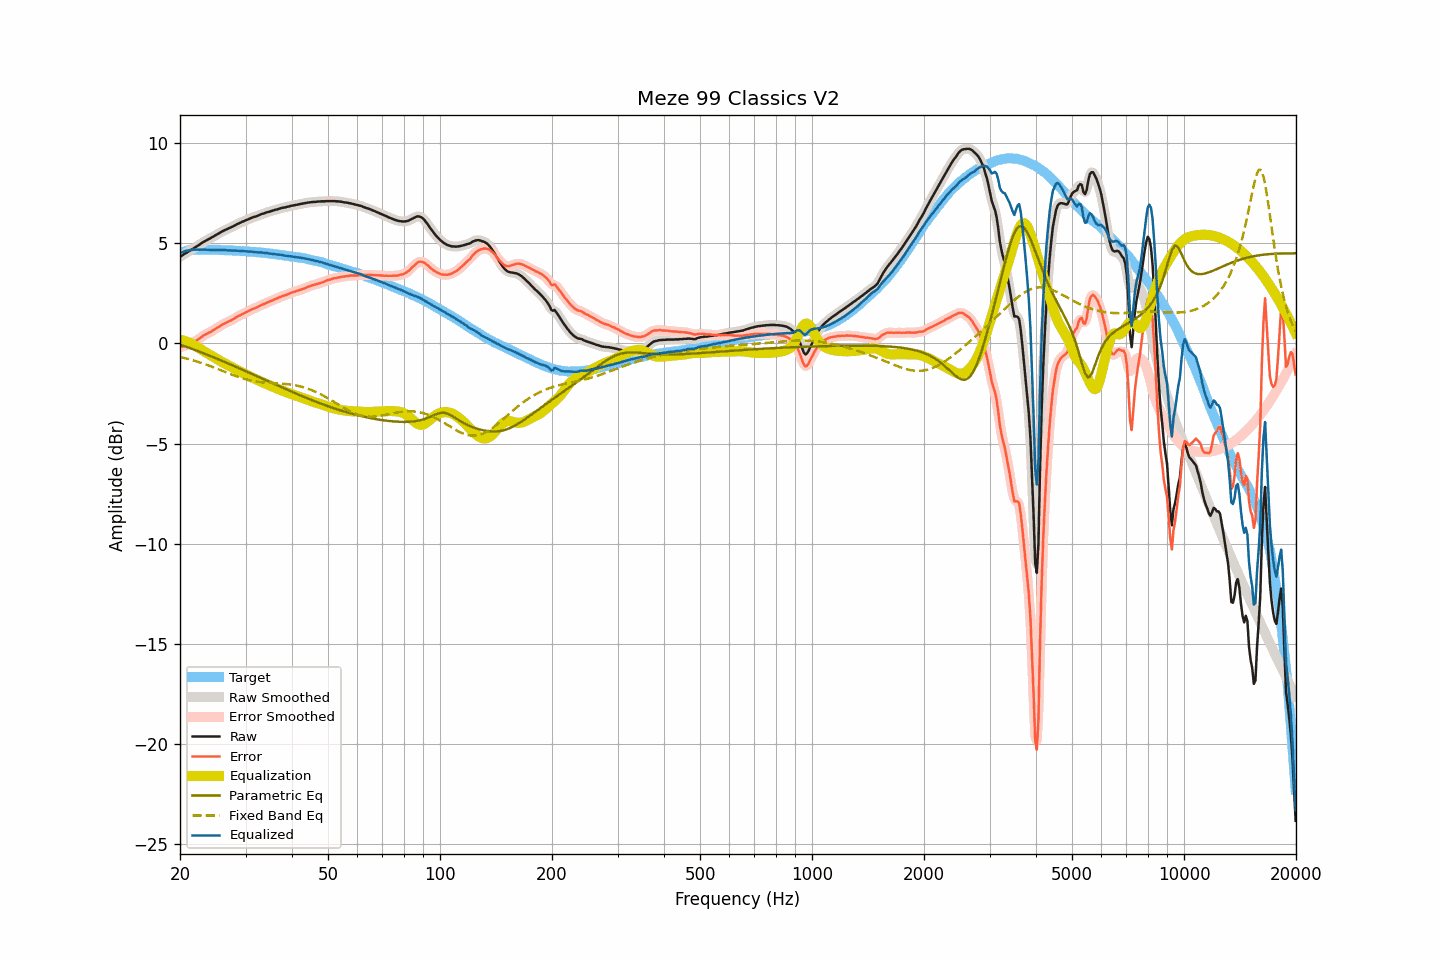

The file beside this chart, header and first rows:
frequency, raw, smoothed, error, error_smoothed, equalization, parametric_eq, fixed_band_eq, equalized_raw, equalized_smoothed, target
20.00, 4.32, 4.32, -0.19, -0.19, 0.19, -0.05, -0.67, 4.51, 4.51, 4.51
20.20, 4.37, 4.37, -0.17, -0.17, 0.17, -0.08, -0.69, 4.54, 4.54, 4.54
20.40, 4.42, 4.42, -0.15, -0.14, 0.15, -0.11, -0.71, 4.57, 4.57, 4.57
20.61, 4.48, 4.48, -0.11, -0.12, 0.12, -0.14, -0.73, 4.60, 4.60, 4.59
20.81, 4.52, 4.52, -0.10, -0.10, 0.10, -0.17, -0.75, 4.62, 4.62, 4.62
21.02, 4.57, 4.57, -0.08, -0.07, 0.07, -0.20, -0.77, 4.64, 4.64, 4.65
21.23, 4.62, 4.62, -0.04, -0.04, 0.03, -0.23, -0.80, 4.65, 4.65, 4.66
21.44, 4.67, 4.67, 0.00, 0.00, -0.01, -0.26, -0.82, 4.67, 4.67, 4.67
21.66, 4.72, 4.72, 0.04, 0.05, -0.05, -0.29, -0.84, 4.68, 4.68, 4.68
21.87, 4.77, 4.77, 0.10, 0.09, -0.09, -0.32, -0.86, 4.68, 4.68, 4.68
22.09, 4.82, 4.82, 0.14, 0.14, -0.14, -0.35, -0.89, 4.68, 4.68, 4.69
22.31, 4.87, 4.87, 0.19, 0.19, -0.19, -0.38, -0.91, 4.68, 4.68, 4.69
22.54, 4.92, 4.93, 0.24, 0.24, -0.24, -0.41, -0.94, 4.68, 4.68, 4.68
22.76, 4.98, 4.98, 0.30, 0.30, -0.30, -0.44, -0.97, 4.69, 4.68, 4.68
22.99, 5.03, 5.03, 0.36, 0.35, -0.35, -0.47, -0.99, 4.68, 4.68, 4.67
23.22, 5.08, 5.08, 0.41, 0.41, -0.40, -0.50, -1.02, 4.68, 4.68, 4.67
23.45, 5.12, 5.13, 0.45, 0.46, -0.45, -0.53, -1.05, 4.68, 4.68, 4.67
23.69, 5.17, 5.17, 0.50, 0.50, -0.49, -0.57, -1.08, 4.68, 4.67, 4.67
23.92, 5.21, 5.21, 0.54, 0.54, -0.54, -0.60, -1.11, 4.67, 4.67, 4.67
24.16, 5.25, 5.26, 0.57, 0.58, -0.59, -0.63, -1.14, 4.67, 4.67, 4.68
24.40, 5.30, 5.30, 0.62, 0.62, -0.63, -0.66, -1.17, 4.67, 4.67, 4.68
24.65, 5.34, 5.35, 0.67, 0.67, -0.68, -0.70, -1.20, 4.66, 4.67, 4.67
24.89, 5.39, 5.39, 0.73, 0.73, -0.73, -0.73, -1.23, 4.67, 4.67, 4.67
25.14, 5.44, 5.44, 0.78, 0.77, -0.77, -0.76, -1.26, 4.67, 4.66, 4.67
25.39, 5.48, 5.49, 0.82, 0.82, -0.82, -0.80, -1.29, 4.66, 4.66, 4.66
25.65, 5.53, 5.53, 0.87, 0.87, -0.87, -0.83, -1.32, 4.66, 4.66, 4.66
25.91, 5.58, 5.58, 0.93, 0.92, -0.92, -0.86, -1.36, 4.66, 4.66, 4.65
26.16, 5.62, 5.62, 0.97, 0.97, -0.96, -0.90, -1.39, 4.66, 4.66, 4.65
26.43, 5.66, 5.66, 1.01, 1.01, -1.00, -0.93, -1.42, 4.66, 4.66, 4.65
26.69, 5.69, 5.70, 1.04, 1.05, -1.05, -0.97, -1.45, 4.65, 4.65, 4.65
26.96, 5.73, 5.73, 1.08, 1.08, -1.09, -1.00, -1.48, 4.65, 4.65, 4.65
27.23, 5.77, 5.77, 1.12, 1.12, -1.13, -1.03, -1.52, 4.64, 4.64, 4.65
27.50, 5.80, 5.80, 1.16, 1.16, -1.17, -1.07, -1.55, 4.63, 4.63, 4.65
27.77, 5.84, 5.84, 1.21, 1.21, -1.21, -1.10, -1.58, 4.63, 4.63, 4.63
28.05, 5.88, 5.89, 1.25, 1.26, -1.26, -1.14, -1.61, 4.63, 4.63, 4.63
28.33, 5.93, 5.93, 1.31, 1.30, -1.30, -1.17, -1.64, 4.63, 4.63, 4.62
28.62, 5.97, 5.97, 1.35, 1.35, -1.34, -1.21, -1.67, 4.63, 4.62, 4.62
28.90, 6.00, 6.01, 1.38, 1.39, -1.39, -1.25, -1.69, 4.62, 4.62, 4.62
29.19, 6.04, 6.04, 1.44, 1.43, -1.43, -1.28, -1.72, 4.61, 4.61, 4.61
29.48, 6.08, 6.08, 1.47, 1.47, -1.47, -1.32, -1.74, 4.61, 4.61, 4.61
29.78, 6.11, 6.12, 1.51, 1.51, -1.51, -1.35, -1.77, 4.60, 4.60, 4.60
30.08, 6.15, 6.15, 1.55, 1.55, -1.55, -1.39, -1.79, 4.60, 4.60, 4.60
30.38, 6.18, 6.18, 1.59, 1.59, -1.59, -1.42, -1.81, 4.59, 4.59, 4.59
30.68, 6.21, 6.22, 1.63, 1.63, -1.63, -1.46, -1.83, 4.58, 4.59, 4.59
30.99, 6.25, 6.25, 1.68, 1.67, -1.67, -1.50, -1.85, 4.58, 4.58, 4.57
31.30, 6.28, 6.28, 1.71, 1.71, -1.71, -1.53, -1.87, 4.58, 4.58, 4.57
31.61, 6.31, 6.31, 1.74, 1.74, -1.74, -1.57, -1.88, 4.57, 4.57, 4.57
31.93, 6.33, 6.33, 1.77, 1.78, -1.78, -1.60, -1.90, 4.55, 4.55, 4.56
32.24, 6.36, 6.36, 1.82, 1.81, -1.82, -1.64, -1.91, 4.55, 4.55, 4.55
32.57, 6.39, 6.40, 1.85, 1.85, -1.85, -1.68, -1.92, 4.54, 4.54, 4.54
32.89, 6.43, 6.43, 1.89, 1.89, -1.89, -1.71, -1.93, 4.54, 4.54, 4.54
33.22, 6.46, 6.46, 1.93, 1.93, -1.93, -1.75, -1.94, 4.54, 4.53, 4.53
33.55, 6.48, 6.49, 1.96, 1.96, -1.96, -1.79, -1.95, 4.52, 4.53, 4.53
33.89, 6.51, 6.51, 2.00, 2.00, -2.00, -1.82, -1.95, 4.52, 4.52, 4.51
34.23, 6.54, 6.54, 2.03, 2.03, -2.03, -1.86, -1.96, 4.51, 4.51, 4.51
34.57, 6.56, 6.56, 2.07, 2.07, -2.07, -1.89, -1.96, 4.50, 4.50, 4.50
34.92, 6.58, 6.59, 2.10, 2.10, -2.10, -1.93, -1.97, 4.48, 4.48, 4.48
35.27, 6.61, 6.61, 2.13, 2.13, -2.13, -1.97, -1.97, 4.48, 4.47, 4.48
35.62, 6.63, 6.63, 2.17, 2.17, -2.17, -2.00, -1.98, 4.46, 4.47, 4.47
35.97, 6.66, 6.66, 2.21, 2.20, -2.20, -2.04, -1.98, 4.46, 4.45, 4.45
... 635 more rows
